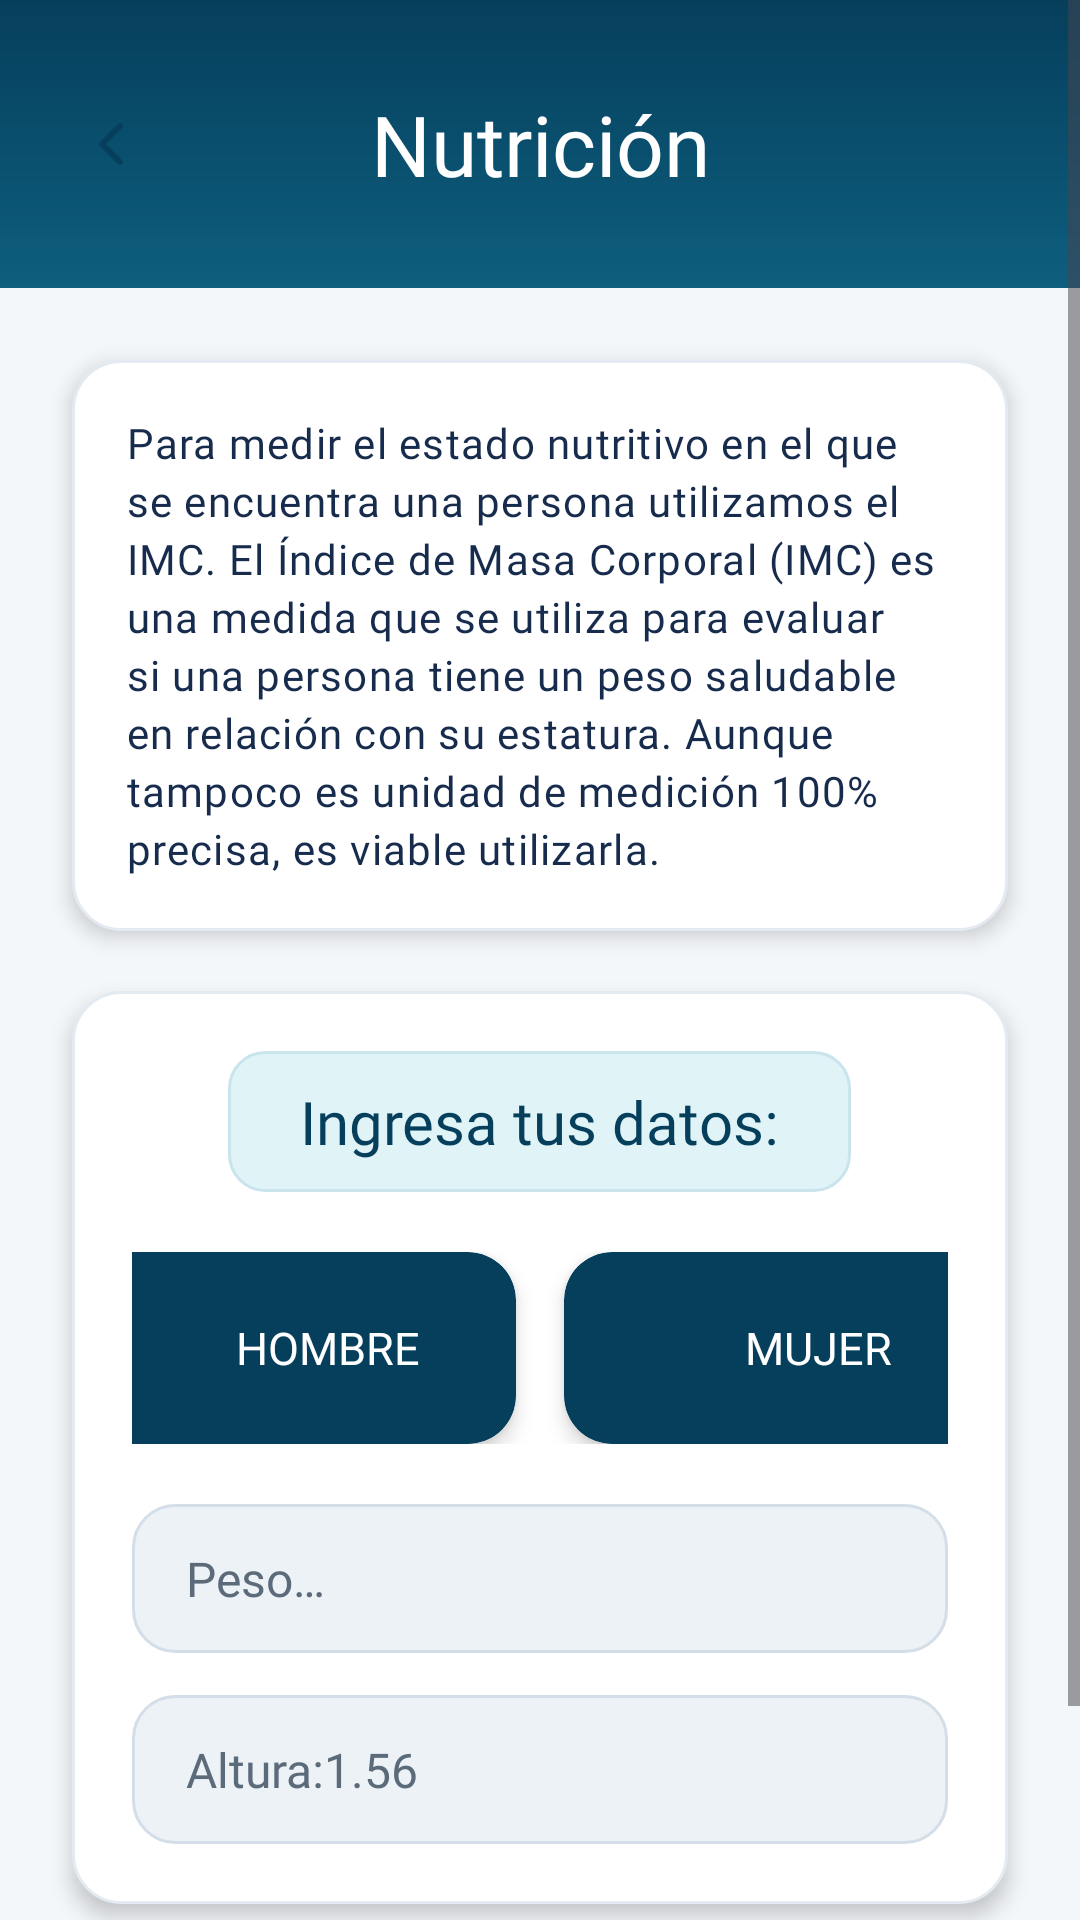

Here is an Android app screen rendered from its layout file. Give the layout XML and the strings, colors and styles it references.
<!-- AndroidManifest.xml: application theme themeApp.Healthypath -->
<!-- res/layout/activity_nutrition_view.xml -->
<?xml version="1.0" encoding="utf-8"?>
<ScrollView xmlns:android="http://schemas.android.com/apk/res/android"
    xmlns:app="http://schemas.android.com/apk/res-auto"
    xmlns:tools="http://schemas.android.com/tools"
    android:layout_width="match_parent"
    android:layout_height="match_parent"
    android:background="@color/background_light"
    tools:context=".nutrition.NutritionViewActivity">

    <androidx.constraintlayout.widget.ConstraintLayout
        android:id="@+id/main"
        android:layout_width="match_parent"
        android:layout_height="wrap_content"
        tools:context=".nutrition.NutritionViewActivity">

        <View
            android:id="@+id/principal"
            android:layout_width="match_parent"
            android:layout_height="96dp"
            android:background="@drawable/header_bg"
            app:layout_constraintLeft_toLeftOf="parent"
            app:layout_constraintRight_toRightOf="parent"
            app:layout_constraintTop_toTopOf="parent" />

        <TextView
            android:layout_width="wrap_content"
            android:layout_height="wrap_content"
            android:fontFamily="@font/poppins_bold"
            android:gravity="center"
            android:padding="10sp"
            android:text="@string/nutrici_n"
            android:textColor="@color/white"
            android:textSize="28sp"
            android:textStyle="normal"
            app:layout_constraintBottom_toBottomOf="@id/principal"
            app:layout_constraintLeft_toLeftOf="parent"
            app:layout_constraintRight_toRightOf="parent"
            app:layout_constraintTop_toTopOf="parent" />

        <ImageButton
            android:id="@+id/backbutton"
            android:layout_width="42dp"
            android:layout_height="42dp"
            android:layout_marginStart="16dp"
            android:background="@drawable/circle_button"
            android:contentDescription="@string/back"
            android:elevation="4dp"
            android:pointerIcon="hand"
            android:scaleType="center"
            android:src="@drawable/backleft"
            app:layout_constraintBottom_toBottomOf="@id/principal"
            app:layout_constraintLeft_toLeftOf="@id/principal"
            app:layout_constraintTop_toTopOf="@id/principal"
            app:tint="@color/DarkBlue"
            tools:ignore="TouchTargetSizeCheck" />

        <TextView
            android:id="@+id/description"
            android:layout_width="0dp"
            android:layout_height="wrap_content"
            android:layout_marginStart="24dp"
            android:layout_marginTop="24dp"
            android:layout_marginEnd="24dp"
            android:background="@drawable/border_style"
            android:elevation="4dp"
            android:letterSpacing="0.03"
            android:lineSpacingExtra="3dp"
            android:padding="18dp"
            android:text="@string/descriptiontxt"
            android:textAlignment="textStart"
            android:textColor="@color/text_primary"
            android:textSize="14sp"
            android:fontFamily="@font/poppins_light"
            android:textStyle="normal"
            app:layout_constraintEnd_toEndOf="parent"
            app:layout_constraintStart_toStartOf="parent"
            app:layout_constraintTop_toBottomOf="@id/principal" />

        <androidx.appcompat.widget.LinearLayoutCompat
            android:id="@+id/containeredit"
            android:layout_width="0dp"
            android:layout_height="wrap_content"
            android:layout_marginStart="24dp"
            android:layout_marginTop="20dp"
            android:layout_marginEnd="24dp"
            android:background="@drawable/border_style"
            android:elevation="4dp"
            android:gravity="center"
            android:orientation="vertical"
            android:padding="20dp"
            app:layout_constraintEnd_toEndOf="parent"
            app:layout_constraintStart_toStartOf="parent"
            app:layout_constraintTop_toBottomOf="@id/description">

            <TextView
                android:id="@+id/datos"
                android:layout_width="wrap_content"
                android:layout_height="wrap_content"
                android:background="@drawable/newcolorbg"
                android:fontFamily="@font/poppins_semibold"
                android:gravity="center"
                android:paddingHorizontal="24dp"
                android:paddingVertical="10dp"
                android:text="@string/ingresa_tus_datos"
                android:textColor="@color/DarkBlue"
                android:textSize="20sp"
                android:textStyle="normal" />

            <LinearLayout
                android:layout_width="wrap_content"
                android:layout_height="wrap_content"
                android:layout_marginTop="20dp"
                android:gravity="center">

                <androidx.cardview.widget.CardView
                    android:id="@+id/man"
                    android:layout_width="150dp"
                    android:layout_height="64dp"
                    android:layout_marginEnd="8dp"
                    android:focusableInTouchMode="true"
                    app:cardBackgroundColor="@color/DarkBlue"
                    app:cardCornerRadius="16dp"
                    app:cardElevation="4dp">

                    <LinearLayout
                        android:layout_width="match_parent"
                        android:layout_height="match_parent"
                        android:gravity="center"
                        tools:ignore="UseCompoundDrawables">

                        <ImageView
                            android:layout_width="20dp"
                            android:layout_height="20dp"
                            android:contentDescription="@string/hombre"
                            android:src="@mipmap/marte"
                            android:layout_marginRight="5dp"
                            app:tint="@color/white" />

                        <TextView
                            android:layout_width="wrap_content"
                            android:layout_height="wrap_content"
                            android:fontFamily="@font/poppins_semibold"
                            android:gravity="center"
                            android:text="@string/male"
                            android:textAllCaps="true"
                            android:textColor="@color/white"
                            android:textSize="15sp"
                            android:textStyle="normal" />
                    </LinearLayout>
                </androidx.cardview.widget.CardView>

                <androidx.cardview.widget.CardView
                    android:id="@+id/woman"
                    android:layout_width="150dp"
                    android:layout_height="64dp"
                    android:layout_marginStart="8dp"
                    app:cardBackgroundColor="@color/DarkBlue"
                    app:cardCornerRadius="16dp"
                    app:cardElevation="4dp">

                    <LinearLayout
                        android:layout_width="match_parent"
                        android:layout_height="match_parent"
                        android:gravity="center"
                        tools:ignore="UseCompoundDrawables">

                        <ImageView
                            android:layout_width="20dp"
                            android:layout_height="20dp"
                            android:contentDescription="@string/mujer"
                            android:src="@mipmap/venus"
                            app:tint="@color/white" />

                        <TextView
                            android:layout_width="wrap_content"
                            android:layout_height="wrap_content"
                            android:fontFamily="@font/poppins_semibold"
                            android:gravity="center"
                            android:text="@string/female"
                            android:textAllCaps="true"
                            android:textColor="@color/white"
                            android:textSize="15sp"
                            android:textStyle="normal" />
                    </LinearLayout>
                </androidx.cardview.widget.CardView>
            </LinearLayout>

            <androidx.appcompat.widget.AppCompatEditText
                android:id="@+id/peso"
                style="@style/Widget.Healthypath.EditText"
                android:layout_width="match_parent"
                android:layout_height="wrap_content"
                android:layout_marginTop="20dp"
                android:digits="0123456789"
                android:hint="@string/peso"
                android:inputType="numberDecimal"
                android:maxLength="3"
                tools:ignore="SpeakableTextPresentCheck" />

            <androidx.appcompat.widget.AppCompatEditText
                android:id="@+id/altura"
                style="@style/Widget.Healthypath.EditText"
                android:layout_width="match_parent"
                android:layout_height="wrap_content"
                android:layout_marginTop="14dp"
                android:digits="0123456789"
                android:hint="@string/altura"
                android:inputType="numberDecimal"
                android:maxLength="3"
                tools:ignore="SpeakableTextPresentCheck" />

        </androidx.appcompat.widget.LinearLayoutCompat>

        <com.google.android.material.button.MaterialButton
            android:id="@+id/submit"
            style="@style/Widget.Healthypath.Button"
            android:layout_width="0dp"
            android:layout_height="wrap_content"
            android:layout_marginStart="24dp"
            android:layout_marginTop="24dp"
            android:layout_marginEnd="24dp"
            android:text="@string/calcular"
            app:layout_constraintEnd_toEndOf="parent"
            app:layout_constraintStart_toStartOf="parent"
            app:layout_constraintTop_toBottomOf="@id/containeredit" />

    </androidx.constraintlayout.widget.ConstraintLayout>
</ScrollView>
<!-- resources referenced by this layout -->
<resources>
  <color name="DarkBlue">#053F5C</color>
  <color name="background_light">#F4F7FA</color>
  <color name="text_primary">#172B4D</color>
  <color name="white">#FFFFFFFF</color>
  <!-- drawable backleft (drawable) -->
  <vector xmlns:android="http://schemas.android.com/apk/res/android"
      android:width="24dp"
      android:height="24dp"
      android:viewportWidth="24"
      android:viewportHeight="24">
    <path
        android:pathData="M15,6l-6,6l6,6"
        android:strokeLineJoin="round"
        android:strokeWidth="2"
        android:fillColor="#00000000"
        android:strokeColor="#d2e9f4"
        android:strokeLineCap="round"/>
  </vector>
  <!-- drawable border_style (drawable) -->
  <?xml version="1.0" encoding="utf-8"?>
  <shape xmlns:android="http://schemas.android.com/apk/res/android">
      <solid android:color="@color/surface" />
      <stroke
          android:width="1dp"
          android:color="@color/card_stroke" />
      <corners android:radius="16dp" />
      <padding
          android:top="16dp"
          android:left="16dp"
          android:bottom="16dp"
          android:right="16dp" />
  </shape>
  <!-- drawable header_bg (drawable) -->
  <?xml version="1.0" encoding="utf-8"?>
  <shape xmlns:android="http://schemas.android.com/apk/res/android">
      <gradient
          android:angle="270"
          android:startColor="@color/DarkBlue"
          android:endColor="#0E5E7E" />
  </shape>
  <!-- drawable newcolorbg (drawable) -->
  <?xml version="1.0" encoding="utf-8"?>
  <shape xmlns:android="http://schemas.android.com/apk/res/android">
      <solid android:color="@color/teal_soft" />
      <corners android:radius="12dp" />
      <stroke
          android:width="1dp"
          android:color="#C9E4EC" />
  </shape>
  <string name="altura">Altura:1.56</string>
  <string name="back">back</string>
  <string name="calcular">Calcular</string>
  <string name="descriptiontxt">Para medir el estado nutritivo en el que se encuentra una persona utilizamos el IMC. El Índice de Masa Corporal (IMC) es una medida que se utiliza para evaluar si una persona tiene un peso saludable en relación con su estatura.
          Aunque tampoco es unidad de medición 100% precisa, es viable utilizarla.
      </string>
  <string name="female">Mujer</string>
  <string name="hombre">Hombre</string>
  <string name="ingresa_tus_datos">Ingresa tus datos:</string>
  <string name="male">Hombre</string>
  <string name="mujer">Mujer</string>
  <string name="nutrici_n">Nutrición</string>
  <string name="peso">Peso…</string>
  <style name="Widget.Healthypath.Button" parent="Widget.MaterialComponents.Button">
          <item name="android:backgroundTint">@color/DarkBlue</item>
          <item name="android:textSize">16sp</item>
          <item name="android:textStyle">bold</item>
          <item name="android:textColor">@color/white</item>
          <item name="android:fontFamily">@font/poppins_bold</item>
          <item name="cornerRadius">16dp</item>
          <item name="android:paddingTop">14dp</item>
          <item name="android:paddingBottom">14dp</item>
      </style>
  <color name="surface">#FFFFFF</color>
  <color name="card_stroke">#E4EAF1</color>
  <color name="teal_soft">#E0F4F8</color>
  <color name="text_secondary">#5C6B7A</color>
  <color name="SeaBlue">#EEB6C0C8</color>
  <color name="SoftOrange">#F7AD19</color>
  <color name="black">#FF000000</color>
  <color name="input_fill">#EDF2F7</color>
  <color name="input_stroke">#D3DEE8</color>
</resources>
